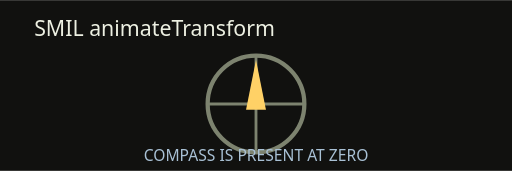
t = 0.00 s
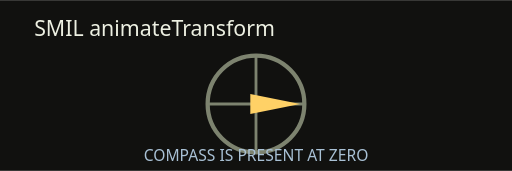
t = 0.50 s
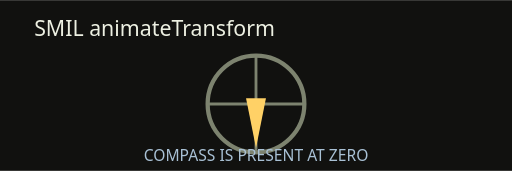
t = 1.00 s
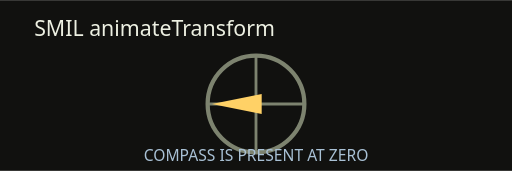
t = 1.50 s

The animated SVG that drew these frames (rendered in a browser with its animation timeline set to each time). Animation: 1 SMIL element (animateTransform=1); one cycle of 2.00 s, repeats indefinitely.

<svg xmlns="http://www.w3.org/2000/svg" width="360" height="120" viewBox="0 0 360 120" role="img" aria-labelledby="title desc">
  <title id="title">SMIL transform probe</title>
  <desc id="desc">A readable compass rose with a looping animateTransform arm.</desc>
  <rect width="360" height="120" fill="#11110f"/>
  <text x="24" y="25" fill="#edf0e2" font-family="system-ui,sans-serif" font-size="15">SMIL animateTransform</text>
  <circle cx="180" cy="73" r="34" fill="none" stroke="#7d836f" stroke-width="3"/>
  <path d="M180 38V108M145 73H215" stroke="#7d836f" stroke-width="2"/>
  <g>
    <path d="M180 42L187 77H173Z" fill="#ffd166"/>
    <animateTransform attributeName="transform" type="rotate" from="0 180 73" to="360 180 73" dur="2s" repeatCount="indefinite"/>
  </g>
  <text x="180" y="113" fill="#a9c1d5" font-family="system-ui,sans-serif" font-size="11" text-anchor="middle">COMPASS IS PRESENT AT ZERO</text>
</svg>
